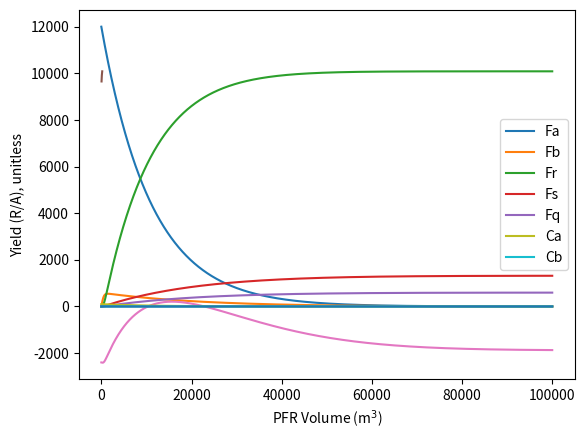

Reproduce this figure in Python.

# coding: utf-8

# In[1]:

import numpy as np
get_ipython().magic('matplotlib inline')
from matplotlib import pyplot as plt
import scipy
import scipy.integrate
import scipy.optimize


# In[2]:

T = 473.        # K. remember decimal points on non-integers!
R = 8.314      # J/mol/K
Ca0 = 100.     # mole/m3
v0 = 120.      # m3/hr
Fa0 = Ca0 * v0

Price_a = 200.  # $/kmol
Price_b = 300.  # $/kmol
Price_r = 1000. # $/kmol
Cost_SQ = 5.    # $/mol

def k1(T):
    A = 0.05  # m3/mol/s
    Ea = 6000. # J
    return A*np.exp(-1*Ea / R / T)

def k2(T):
    A = 1.0    # m3/mol/s
    Ea = 12500. # J
    return A*np.exp(-1*Ea / R / T)

def k3(T):
    A = 0.08  # m3/mol/s
    Ea = 7000. # J
    return A*np.exp(-1*Ea / R / T)

def k4(T):
    A = 0.06  # m3/mol/s
    Ea = 9000. # J
    return A*np.exp(-1*Ea / R / T)


# In[3]:

def dFsoldV(Fsol,V):
    Fa, Fb, Fr, Fs, Fq = Fsol # unpack values from Fsol vector into 
                              # five variables

    # Total molar flowrate:
    Ft = Fa + Fb + Fr + Fs + Fq
    # Total concentration, from ideal gas law:
    Ct = 100. #mol/m3
    # Concentrations:
    Ca = Ct * (Fa / Ft)
    Cb = Ct * (Fb / Ft)
    Cr = Ct * (Fr / Ft)
    Cs = Ct * (Fs / Ft)
    Cq = Ct * (Fq / Ft)
    # rates of progress of reactions
    r1 = k1(T) * Ca
    r2 = k2(T) * Cb**2
    r3 = k3(T) * Cb
    r4 = k4(T) * Cb
    # rates of generation of species
    ra = -r1
    rb = r1 - (r2 + r3 + r4)
    rr = r2
    rs = r3
    rq = r4
    # Differential equations
    dFadV = ra
    dFbdV = rb
    dFrdV = rr
    dFsdV = rs
    dFqdV = rq
    return[dFadV,dFbdV,dFrdV,dFsdV,dFqdV]


# In[4]:

V_output = np.linspace(0,100000.,num=10000)


# In[5]:

Fsol0 = [Fa0,0,0,0,0]


# In[6]:

Y_result = scipy.integrate.odeint(dFsoldV, Fsol0, V_output)
Fa, Fb, Fr, Fs, Fq = Y_result.T


# In[7]:

plt.plot(V_output, Fa, label='Fa')
plt.plot(V_output, Fb, label='Fb')
plt.plot(V_output, Fr, label='Fr')
plt.plot(V_output, Fs, label='Fs')
plt.plot(V_output, Fq, label='Fq')
plt.legend(loc="best")
plt.xlabel('PFR Volume (m$^3$)')
plt.ylabel('Molar flow rate (mol/hr)')
plt.show()


# In[29]:

final_r=[]
Trange = np.linspace(323,473,150)
for i in Trange:
    T = i
    solution=scipy.integrate.odeint(dFsoldV,Fsol0,V_output)
    Fa, Fb, Fr, Fs, Fq = solution.T
    final_r.append(Fr[-1])

plt.plot(Trange-273,final_r)
plt.xlabel('Reactor Temperature(degC)')
plt.ylabel('Molar flow rate of R(mol/hr)')
plt.show()


# In[8]:

P_a = Price_a * Fa0/1000.
P_b = Price_b * Fb/1000.
P_r = Price_r * Fr/1000.
P_s = Cost_SQ * Fs
P_q = Cost_SQ * Fq
P_tot = P_r - P_a - P_s - P_q


# In[9]:

plt.plot(V_output, P_tot)
plt.xlabel('PFR Volume (m$^3$)')
plt.ylabel('Profit ($/hr)')
plt.show()


# In[32]:

max_y = np.max(P_tot)
max_x = V_output[np.argmax(P_tot)]

print("The max profit is ${:5.2f}/hour.".format(max_y))
print("This occurs at reactor volume %.2f m3." %max_x)


# In[11]:

Cb = Fb/v0 #Ft
plt.plot(V_output, Cb)
plt.xlabel('PFR Volume (m$^3$)')
plt.ylabel('Concentration (mol/m$^3$)')
plt.show()


# In[12]:

max_Cb = np.max(Cb)
max_Vselect = V_output[np.argmax(Cb)]
#print(max_Vselect, max_Cb)
print("The maximum concentration of B under these conditions is %.2f mol/m3." %max_Cb)


# In[13]:

selectivity = k2(473.)/(k3(473.) + k4(473.))*max_Cb
print("The maximum selectivity of the desired to the undesired is %.2f." %selectivity)
print("This occurs at a reactor volume of %.2f m3." %max_Vselect)


# In[14]:

Ca = Fa/v0
Cb = Fb/v0 #Ft
plt.plot(V_output, Ca, label='Ca')
plt.plot(V_output, Cb, label='Cb')
plt.legend(loc="best")
plt.xlabel('PFR Volume (m$^3$)')
plt.ylabel('Concentration (mol/m$^3$)')
plt.show()


# In[15]:

yield_tot = k2(473.)/k1(473.) * (Cb**2/Ca)
plt.plot(V_output, yield_tot)
plt.xlabel('PFR Volume (m$^3$)')
plt.ylabel('Yield (R/A), unitless')
plt.show()


# In[17]:

max_yield = np.max(yield_tot)
max_Vyield = V_output[np.argmax(yield_tot)]
print("The maximum yield is {:05.3f}, which occurs at a reactor volume of {:07.2f} m3.".format(max_yield,max_Vyield))


# In[ ]:



